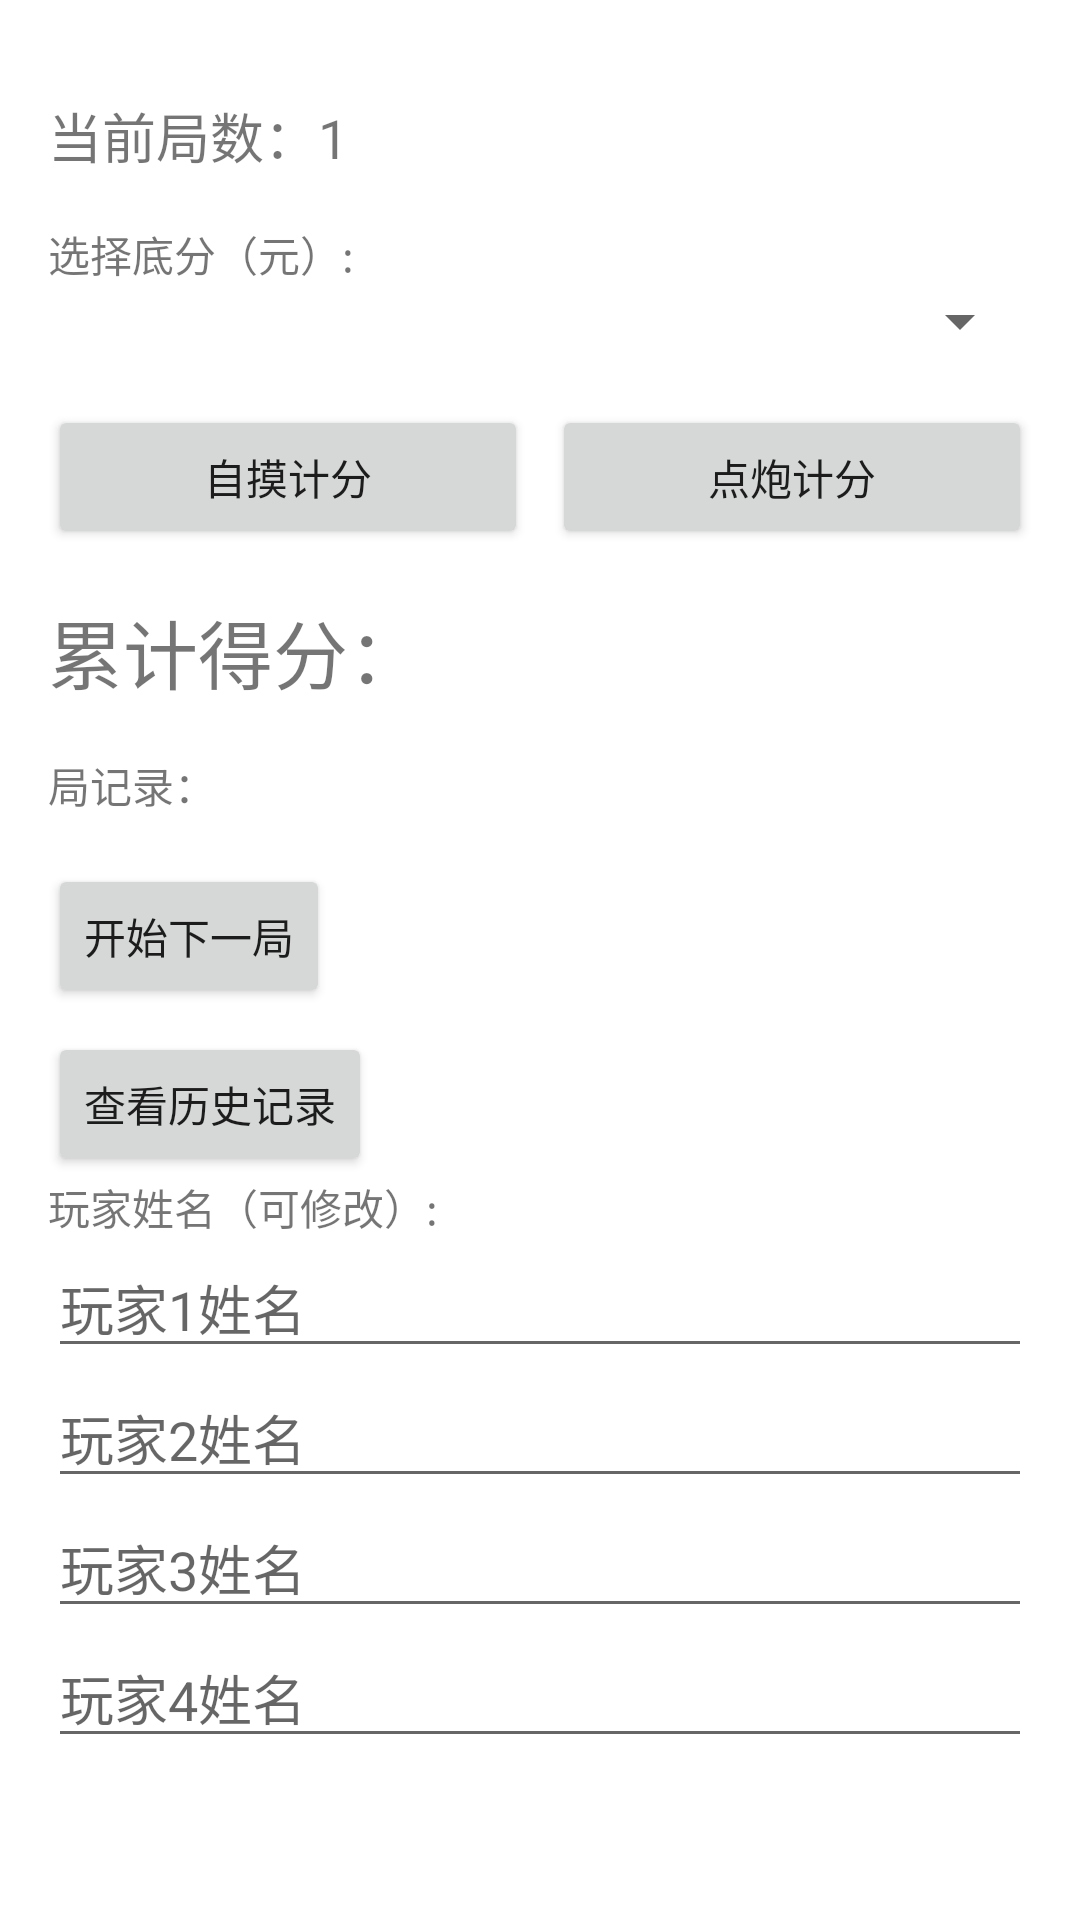

This screen was rendered from an Android layout file. Write that file and the resources it references.
<!-- AndroidManifest.xml: application theme Theme.Majiang -->
<!-- res/layout/activity_main.xml -->
<?xml version="1.0" encoding="utf-8"?>
<ScrollView xmlns:android="http://schemas.android.com/apk/res/android"
    android:layout_width="match_parent"
    android:layout_height="match_parent">

    <LinearLayout
        android:layout_width="match_parent"
        android:layout_height="wrap_content"
        android:orientation="vertical"
        android:padding="16dp">


        
        <TextView
            android:id="@+id/currentRound"
            android:layout_width="wrap_content"
            android:layout_height="wrap_content"
            android:text="当前局数：1"
            android:textSize="18sp"
            android:layout_marginTop="16dp"/>

        
        <TextView
            android:layout_width="wrap_content"
            android:layout_height="wrap_content"
            android:text="选择底分（元）:"
            android:layout_marginTop="16dp" />

        <Spinner
            android:id="@+id/spinnerBottomScore"
            android:layout_width="match_parent"
            android:layout_height="wrap_content" />

        
        <LinearLayout
            android:layout_width="match_parent"
            android:layout_height="wrap_content"
            android:orientation="horizontal"
            android:layout_marginTop="16dp"
            android:weightSum="2">

            <Button
                android:id="@+id/btnZimo"
                android:layout_width="0dp"
                android:layout_height="wrap_content"
                android:layout_weight="1"
                android:text="自摸计分" />

            <Button
                android:id="@+id/btnDianpao"
                android:layout_width="0dp"
                android:layout_height="wrap_content"
                android:layout_weight="1"
                android:text="点炮计分"
                android:layout_marginStart="8dp" />
        </LinearLayout>

        
        <TextView
            android:id="@+id/tvTotalScores"
            android:layout_width="match_parent"
            android:layout_height="wrap_content"
            android:text="累计得分："
            android:textSize="25sp"
            android:layout_marginTop="16dp" />

        
        <TextView
            android:layout_width="wrap_content"
            android:layout_height="wrap_content"
            android:text="局记录："
            android:layout_marginTop="16dp" />

        <ListView
            android:id="@+id/lvRounds"
            android:layout_width="match_parent"
            android:layout_height="wrap_content"
            android:dividerHeight="1dp" />

        
        <Button
            android:id="@+id/startNewRound"
            android:layout_width="wrap_content"
            android:layout_height="wrap_content"
            android:text="开始下一局"
            android:layout_marginTop="16dp"
            android:onClick="startNextRound"/>

        
        <Button
            android:id="@+id/viewHistory"
            android:layout_width="wrap_content"
            android:layout_height="wrap_content"
            android:text="查看历史记录"
            android:layout_marginTop="8dp"
            android:onClick="onViewHistory"/>
        
        <TextView
            android:layout_width="wrap_content"
            android:layout_height="wrap_content"
            android:text="玩家姓名（可修改）:" />

        <EditText
            android:id="@+id/etPlayer1Name"
            android:layout_width="match_parent"
            android:layout_height="wrap_content"
            android:hint="玩家1姓名" />

        <EditText
            android:id="@+id/etPlayer2Name"
            android:layout_width="match_parent"
            android:layout_height="wrap_content"
            android:hint="玩家2姓名" />

        <EditText
            android:id="@+id/etPlayer3Name"
            android:layout_width="match_parent"
            android:layout_height="wrap_content"
            android:hint="玩家3姓名" />

        <EditText
            android:id="@+id/etPlayer4Name"
            android:layout_width="match_parent"
            android:layout_height="wrap_content"
            android:hint="玩家4姓名" />

    </LinearLayout>
</ScrollView>
<!-- resources referenced by this layout -->
<resources>
  <style name="Theme.Majiang" parent="Theme.MaterialComponents.DayNight.NoActionBar">
          
      </style>
</resources>
